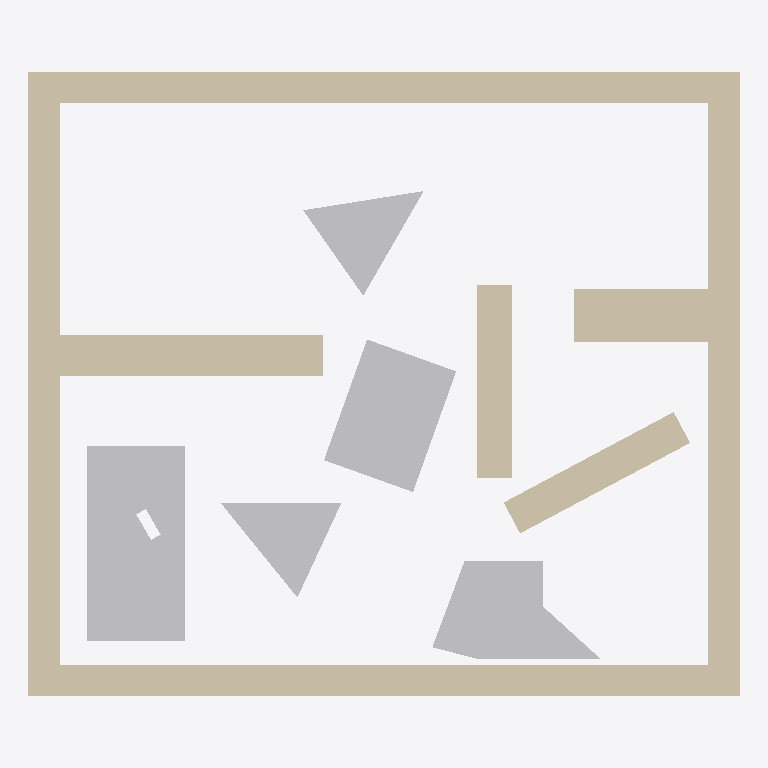
Plan cut of the same IFC building model at storey 'Default Building Storey' (level 0.00 m, cut at 1.40 m), seen from above with north up, elements coloured by IFC class: 5 other elements (light grey), 3 walls (beige). No cut surface shows.
Extent 1.0 m × 0.9 m × 0.0 m (x, y, z). Storeys (1): Default Building Storey at 0.00 m. Elements (8): 5 IfcBuildingElementProxy, 3 IfcWall.

HEADER;
FILE_DESCRIPTION(('ViewDefinition [CoordinationView]'),'2;1');
FILE_NAME('','2020-02-28T15:49:07',(''),(''),'','SketchUp Pro 2015','');
FILE_SCHEMA(('IFC2X3'));
ENDSEC;
DATA;
#1=IFCPROJECT('0QAj5OCQD14Qzp4xKDq9gk',#2,'Default Project','Description of Default Project',$,$,$,(#20),#7);
#24=IFCSITE('268aNoE9X2BOpsdruk9kIC',#2,'Default Site','Description of Default Site',$,#25,$,$,.ELEMENT.,(24,28,0),(54,25,0),10.0,$,$);
#30=IFCBUILDING('2zkzWCjy11lOQzX3EyHo6J',#2,'Default Building','Description of Default Building',$,#31,$,$,.ELEMENT.,$,$,#36);
#37=IFCBUILDINGSTOREY('3c6ITDuLv5txglYWyZn6hI',#2,'Default Building Storey','Description of Default Building Storey',$,#38,$,$,.ELEMENT.,0.0);
#197=IFCWALL('3qLE9A2w56ggP$qW0sJQ0c',#2,'Aussenwand','Description of Object',$,#198,#203,$);
#304=IFCBUILDINGELEMENTPROXY('1fRJyIfvr0bOmeFw9beer1',#2,'Klaus','Description of Object',$,#305,#310,$,$);
#47=IFCBUILDINGELEMENTPROXY('0FIAj1COv1OQ9WC3bsY9eD',#2,'Hildegard','Description of Object',$,#48,#53,$,$);
#161=IFCBUILDINGELEMENTPROXY('3II8xdGSH0QRm4ylnQ57v1',#2,'Kevin','Description of Object',$,#162,#167,$,$);
#242=IFCWALL('3yETv_RSPD6Rz$damBvnjI',#2,'Innenwand1','Description of Object',$,#243,#248,$);
#273=IFCWALL('0dt6oh0ir0Tu8ZWAJighO9',#2,'Innenwand2','Description of Object',$,#274,#279,$);
#128=IFCBUILDINGELEMENTPROXY('27PZ3GSc56tekCu9VVZKZR',#2,'Ursel','Description of Object',$,#129,#134,$,$);
#95=IFCBUILDINGELEMENTPROXY('0xwyXS21b8bOKsT2L4PQoA',#2,'Dieter','Description of Object',$,#96,#101,$,$);
ENDSEC;
